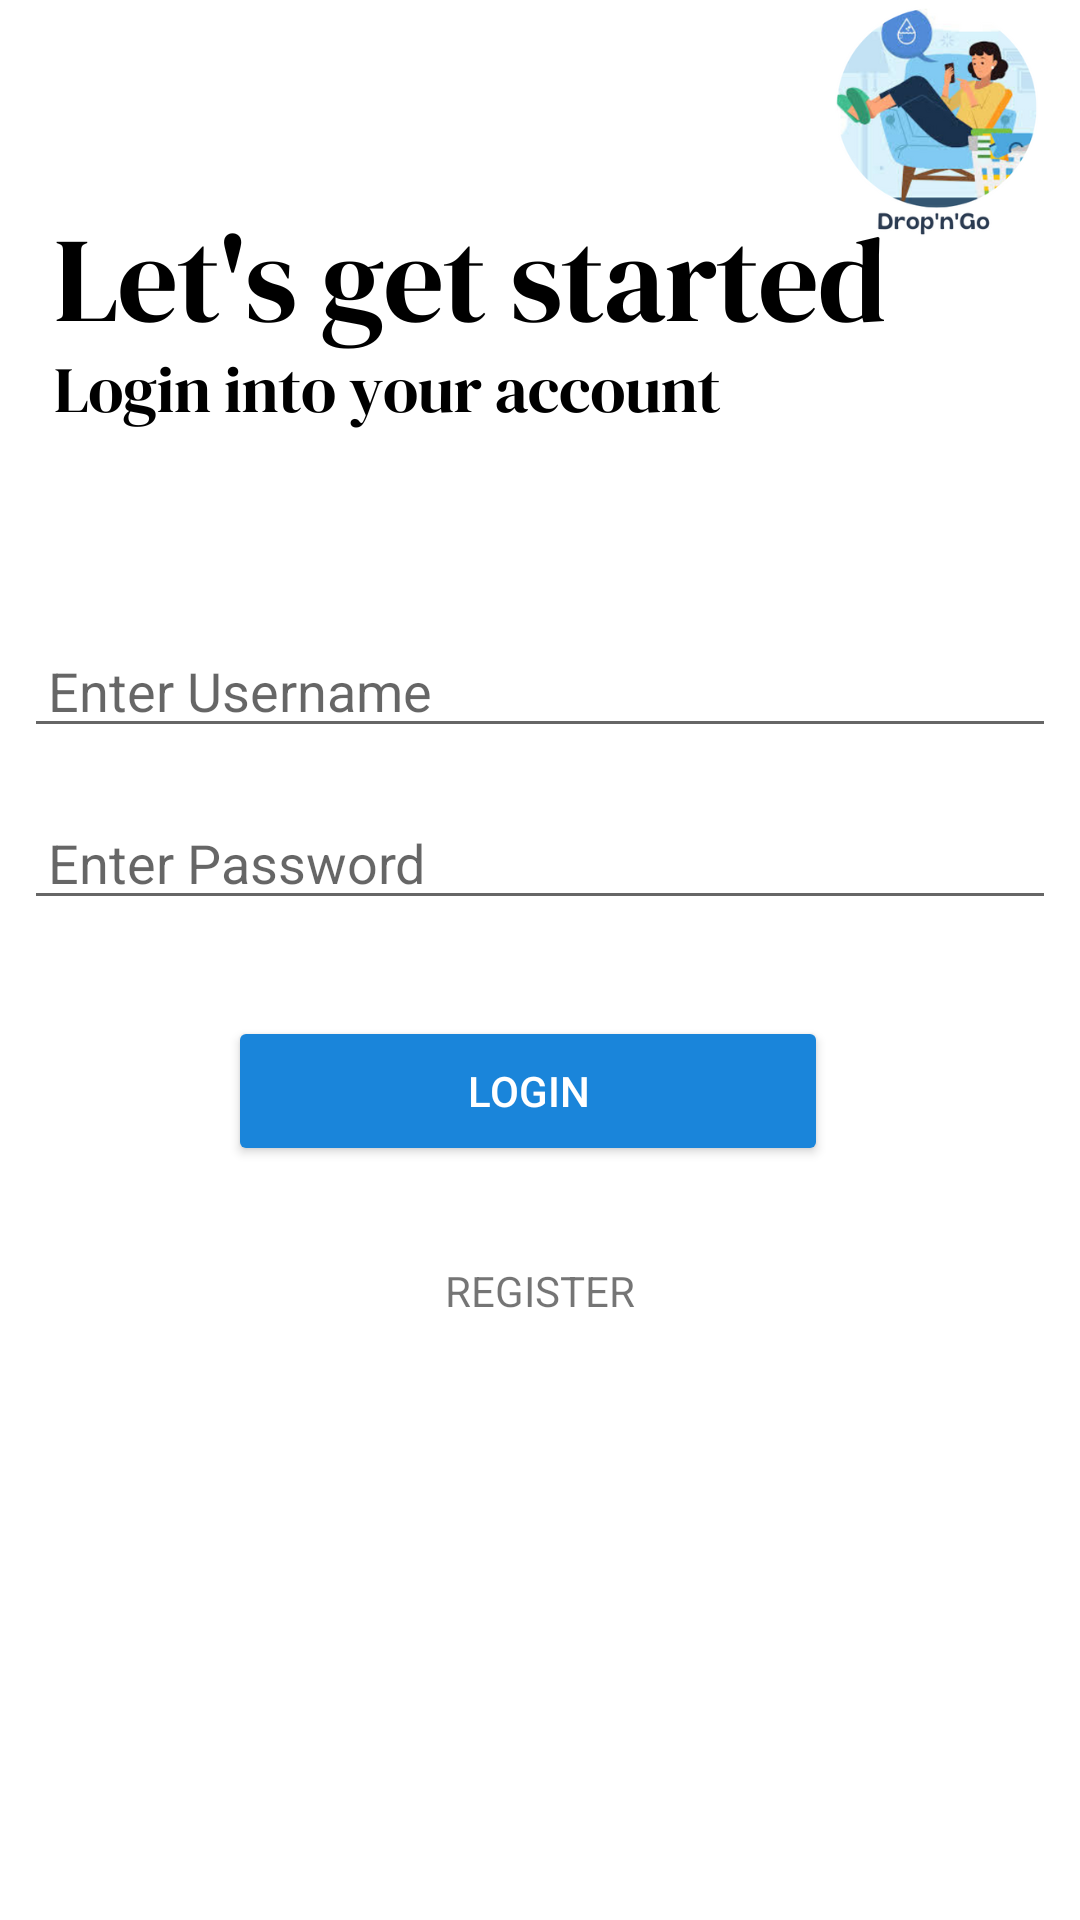

Produce the Android XML layout that renders to this screen, including the resource entries it uses.
<!-- AndroidManifest.xml: application theme Theme.SQLite_F55121070 -->
<!-- res/layout/activity_main.xml -->
<?xml version="1.0" encoding="utf-8"?>
<androidx.constraintlayout.widget.ConstraintLayout
    xmlns:android="http://schemas.android.com/apk/res/android"
    xmlns:app="http://schemas.android.com/apk/res-auto"
    xmlns:tools="http://schemas.android.com/tools"
    android:layout_width="match_parent"
    android:layout_height="match_parent"
    android:padding="8dp"
    tools:context=".MainActivity"
    android:background="@drawable/login">

    <TextView
        android:id="@+id/textView"
        android:layout_width="match_parent"
        android:layout_height="wrap_content"
        android:layout_marginTop="40dp"
        android:text="lets"
        android:textAlignment="center"
        android:textColor="@color/white"
        android:textSize="24sp"
        app:layout_constraintTop_toTopOf="parent" />
    <EditText
        android:id="@+id/edtUsername"
        android:layout_width="match_parent"
        android:layout_height="wrap_content"
        android:layout_marginTop="160dp"
        android:paddingStart="8dp"
        android:paddingEnd="8dp"
        android:ems="10"
        android:hint="Enter Username"
        android:inputType="textPersonName"
        app:layout_constraintTop_toTopOf="@+id/textView"/>
    <EditText
        android:id="@+id/edtPassword"
        android:layout_width="match_parent"
        android:layout_height="wrap_content"
        android:layout_marginTop="16dp"
        android:ems="10"
        android:hint="Enter Password"
        android:inputType="textPassword"
        android:paddingStart="8dp"
        android:paddingEnd="8dp"
        app:layout_constraintTop_toBottomOf="@+id/edtUsername"
        tools:layout_editor_absoluteX="8dp"/>

    <Button
        android:id="@+id/btnLogin"
        android:layout_width="200dp"
        android:layout_height="50dp"
        android:layout_marginTop="32dp"
        android:backgroundTint="#1A85DA"
        android:text="LOGIN"
        android:textColor="@color/white"
        app:layout_constraintEnd_toEndOf="@+id/container"
        app:layout_constraintStart_toStartOf="parent"
        app:layout_constraintTop_toBottomOf="@+id/edtPassword" />
    <TextView
        android:id="@+id/btnRegister"
        android:layout_width="wrap_content"
        android:layout_height="wrap_content"
        android:layout_marginTop="32dp"
        android:text="REGISTER"
        app:layout_constraintEnd_toEndOf="parent"
        app:layout_constraintStart_toStartOf="parent"
        app:layout_constraintTop_toBottomOf="@id/btnLogin"/>
    <FrameLayout
        android:id="@+id/container"
        android:layout_width="match_parent"
        android:layout_height="match_parent"
        android:layout_margin="8dp"/>

</androidx.constraintlayout.widget.ConstraintLayout>
<!-- resources referenced by this layout -->
<resources>
  <color name="white">#FFFFFFFF</color>
  <!-- drawable login: png bitmap (drawable, 107587 bytes) -->
  <style name="Theme.SQLite_F55121070" parent="Theme.MaterialComponents.DayNight.DarkActionBar">
          
          <item name="colorPrimary">@color/purple_500</item>
          <item name="colorPrimaryVariant">@color/purple_700</item>
          <item name="colorOnPrimary">@color/white</item>
          
          <item name="colorSecondary">@color/teal_200</item>
          <item name="colorSecondaryVariant">@color/teal_700</item>
          <item name="colorOnSecondary">@color/black</item>
          
          <item name="android:statusBarColor">?attr/colorPrimaryVariant</item>
          
      </style>
  <color name="purple_500">#1A85DA</color>
  <color name="purple_700">#1A85DA</color>
  <color name="teal_200">#FF03DAC5</color>
  <color name="teal_700">#FF018786</color>
  <color name="black">#FF000000</color>
</resources>
